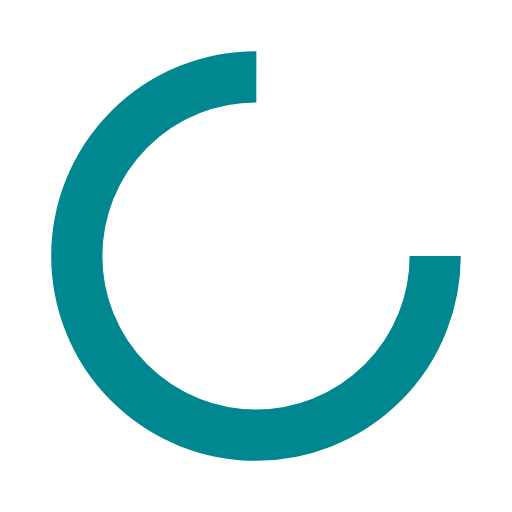
t = 0.00 s
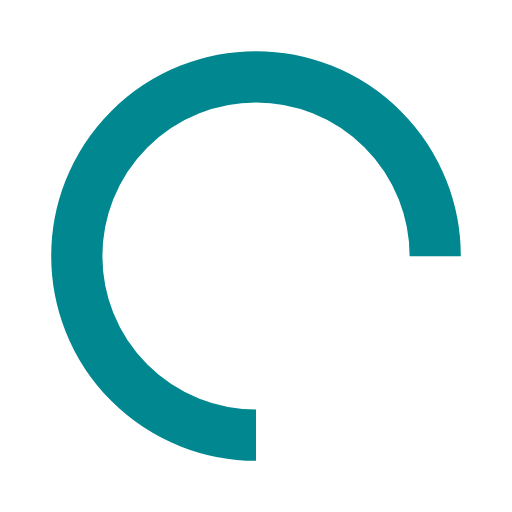
t = 0.25 s
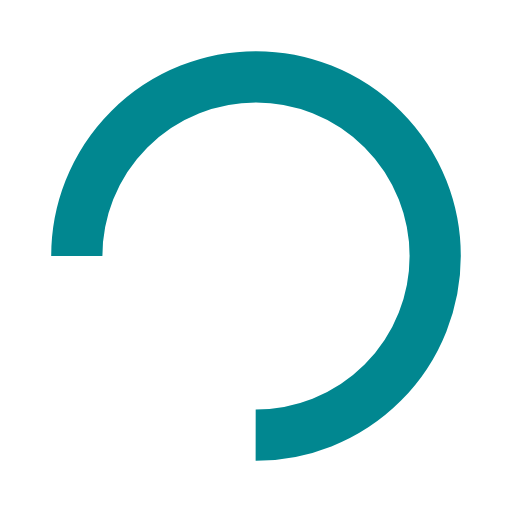
t = 0.50 s
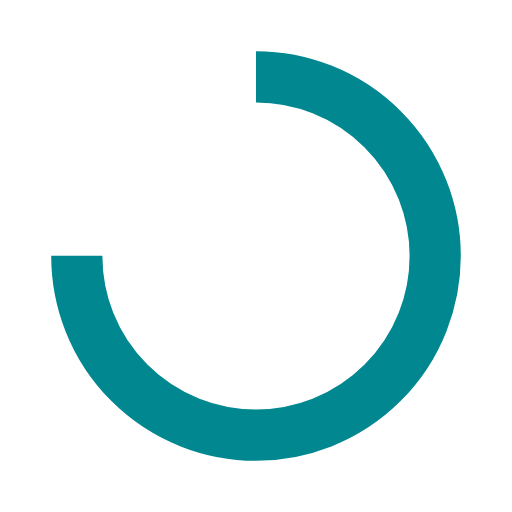
t = 0.75 s

The animated SVG that drew these frames (rendered in a browser with its animation timeline set to each time). Animation: 1 SMIL element (animateTransform=1); one cycle of 1.00 s, repeats indefinitely.

<svg xmlns="http://www.w3.org/2000/svg" viewBox="0 0 100 100" preserveAspectRatio="xMidYMid" width="200" height="200" style="shape-rendering: auto; display: block; background: transparent;" xmlns:xlink="http://www.w3.org/1999/xlink"><g><circle stroke-dasharray="164.93361431346415 56.97787143782138" r="35" stroke-width="10" stroke="#018790" fill="none" cy="50" cx="50">
  <animateTransform keyTimes="0;1" values="0 50 50;360 50 50" dur="1s" repeatCount="indefinite" type="rotate" attributeName="transform"></animateTransform>
</circle><g></g></g><!-- [ldio] generated by https://loading.io --></svg>